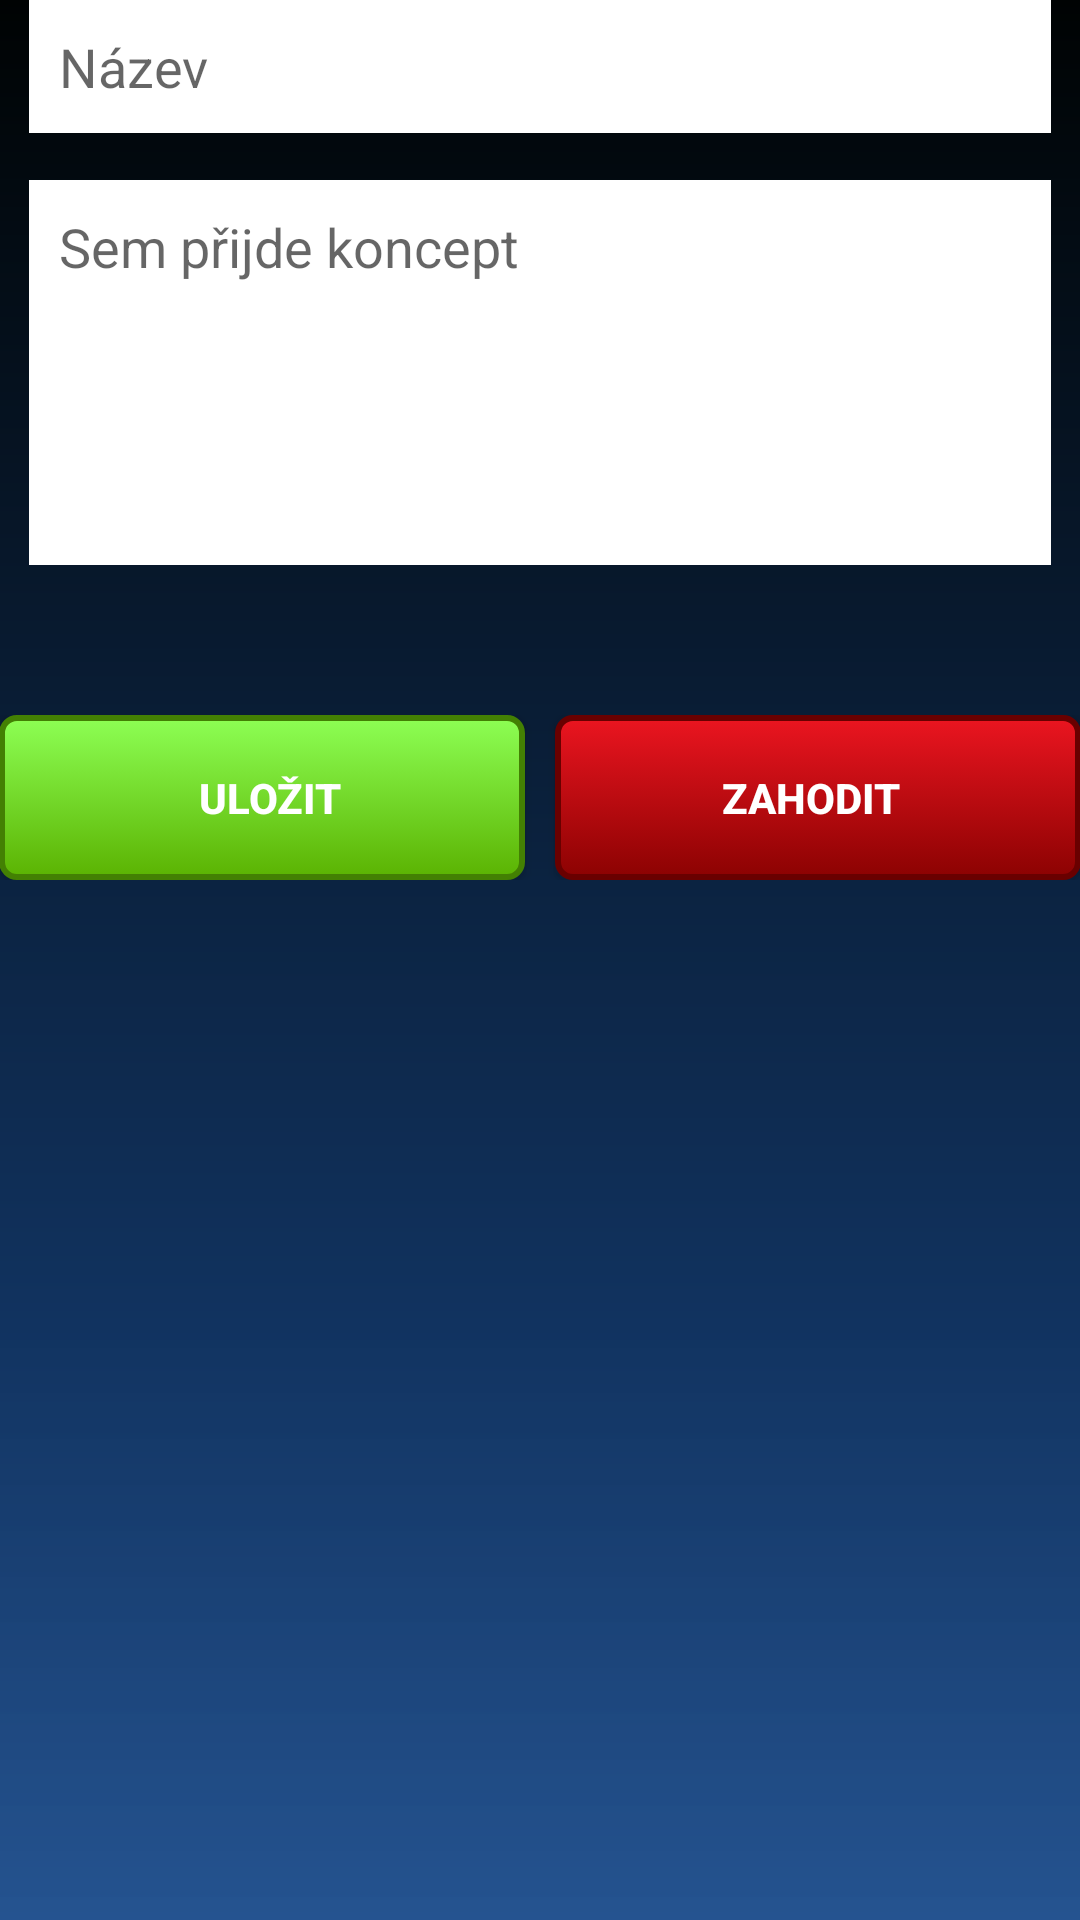

Write the Android layout XML for this screen, with the resource values it uses.
<!-- AndroidManifest.xml: application theme AppTheme -->
<!-- res/layout/activity_add_concepts.xml -->
<?xml version="1.0" encoding="utf-8"?>
<RelativeLayout xmlns:android="http://schemas.android.com/apk/res/android"
    xmlns:tools="http://schemas.android.com/tools"
    android:id="@+id/activity_add_concepts"
    android:layout_width="match_parent"
    android:layout_height="match_parent"
    android:paddingBottom="@dimen/activity_vertical_margin"
    android:paddingLeft="@dimen/activity_horizontal_margin"
    android:paddingRight="@dimen/activity_horizontal_margin"
    android:paddingTop="@dimen/activity_vertical_margin"
    tools:context="cz.marw.smsconcepts.AddConcepts">


    <FrameLayout
        android:id="@+id/topWrapper"
        android:layout_width="match_parent"
        android:layout_height="wrap_content"
        android:layout_alignParentTop="true"
        android:layout_alignParentStart="true"
        android:scrollbars="horizontal">

        <EditText
            android:layout_width="match_parent"
            android:layout_height="wrap_content"
            android:inputType="text"
            android:ems="10"
            android:id="@+id/etName"
            android:layout_marginLeft="10dp"
            android:layout_marginRight="10dp"
            android:padding="10dp"
            android:hint="Název"
            android:background="@android:color/background_light" />

        <EditText
            android:layout_width="match_parent"
            android:layout_height="match_parent"
            android:inputType="textMultiLine"
            android:ems="10"
            android:id="@+id/etConcept"
            android:layout_alignParentStart="true"
            android:layout_alignParentEnd="true"
            android:background="@android:color/background_light"
            android:singleLine="false"
            android:selectAllOnFocus="false"
            android:layout_alignParentBottom="true"
            android:hint="Sem přijde koncept"
            android:padding="10dp"
            android:layout_marginLeft="10dp"
            android:layout_marginRight="10dp"
            android:layout_marginTop="60dp"
            android:minLines="5"
            android:maxLines="15"
            android:fadeScrollbars="false"
            android:gravity="top" />

    </FrameLayout>

    <LinearLayout
        android:orientation="horizontal"
        android:layout_width="match_parent"
        android:layout_height="wrap_content"
        android:layout_below="@+id/topWrapper"
        android:layout_alignParentStart="true"
        android:layout_marginTop="50dp">

        <Button
            android:text="Uložit"
            android:layout_width="wrap_content"
            android:layout_height="wrap_content"
            android:background="@drawable/button_save_concept_style"
            android:id="@+id/btnSave"
            android:layout_weight="1"
            android:onClick="saveConcept"
            android:minHeight="55dip"
            android:textColor="@android:color/background_light"
            android:textStyle="normal|bold" />

        <Button
            android:text="Zahodit"
            android:layout_width="wrap_content"
            android:layout_height="wrap_content"
            android:background="@drawable/button_throw_concept_style"
            android:id="@+id/btnThrow"
            android:layout_weight="1"
            android:minHeight="55dip"
            android:textColor="@android:color/background_light"
            android:textStyle="normal|bold" />

    </LinearLayout>

</RelativeLayout>
<!-- resources referenced by this layout -->
<resources>
  <!-- drawable button_save_concept_style (drawable) -->
  <?xml version="1.0" encoding="utf-8"?>
  <selector xmlns:android="http://schemas.android.com/apk/res/android">
      <item android:state_pressed="false">
          <layer-list>
              <item android:right="5dp">
                  <shape>
                      <stroke android:width="2dp" android:color="#438003"/>
                      <gradient android:angle="270" android:startColor="#8dff54" android:endColor="#5bb302" android:type="linear"/>
                      <corners android:radius="5dp"/>
                  </shape>
              </item>
          </layer-list>
      </item>
      <item android:state_pressed="true">
          <layer-list>
              <item android:right="5dp">
                  <shape>
                      <stroke android:width="2dp" android:color="#438003"/>
                      <gradient android:angle="270" android:startColor="#68f720" android:endColor="#417a04" android:type="linear"/>
                      <corners android:radius="5dp"/>
                  </shape>
              </item>
          </layer-list>
      </item>
  </selector>
  <!-- drawable button_throw_concept_style (drawable) -->
  <?xml version="1.0" encoding="utf-8"?>
  <selector xmlns:android="http://schemas.android.com/apk/res/android">
      <item android:state_pressed="false">
          <layer-list>
              <item android:left="5dp">
                  <shape>
                      <stroke android:width="2dp" android:color="#690000"/>
                      <gradient android:angle="270" android:startColor="#eb1520" android:endColor="#8c0202" android:type="linear"/>
                      <corners android:radius="5dp"/>
                  </shape>
              </item>
          </layer-list>
      </item>
      <item android:state_pressed="true">
          <layer-list>
              <item android:left="5dp">
                  <shape>
                      <stroke android:width="2dp" android:color="#690000"/>
                      <gradient android:angle="270" android:startColor="#c9121e" android:endColor="#6b0303" android:type="linear"/>
                      <corners android:radius="5dp"/>
                  </shape>
              </item>
          </layer-list>
      </item>
  </selector>
  <style name="AppTheme" parent="Theme.AppCompat.Light.DarkActionBar">
          
          <item name="colorPrimary">@color/colorPrimary</item>
          <item name="colorPrimaryDark">@color/colorPrimaryDark</item>
          <item name="colorAccent">@color/colorAccent</item>
          <item name="android:windowBackground">@drawable/gradient_background</item>
      </style>
  <color name="colorPrimary">#f44274</color>
  <color name="colorPrimaryDark">#303f9f</color>
  <color name="colorAccent">#FF4081</color>
  <!-- drawable gradient_background (drawable) -->
  <?xml version="1.0" encoding="utf-8"?>
  <shape xmlns:android="http://schemas.android.com/apk/res/android" android:shape="rectangle" >
      <gradient
          android:type="linear"
          android:centerX="31%"
          android:startColor="#F2194A8A"
          android:centerColor="#FF113360"
          android:endColor="#FF000303"
          android:angle="90"/>
  </shape>
</resources>
